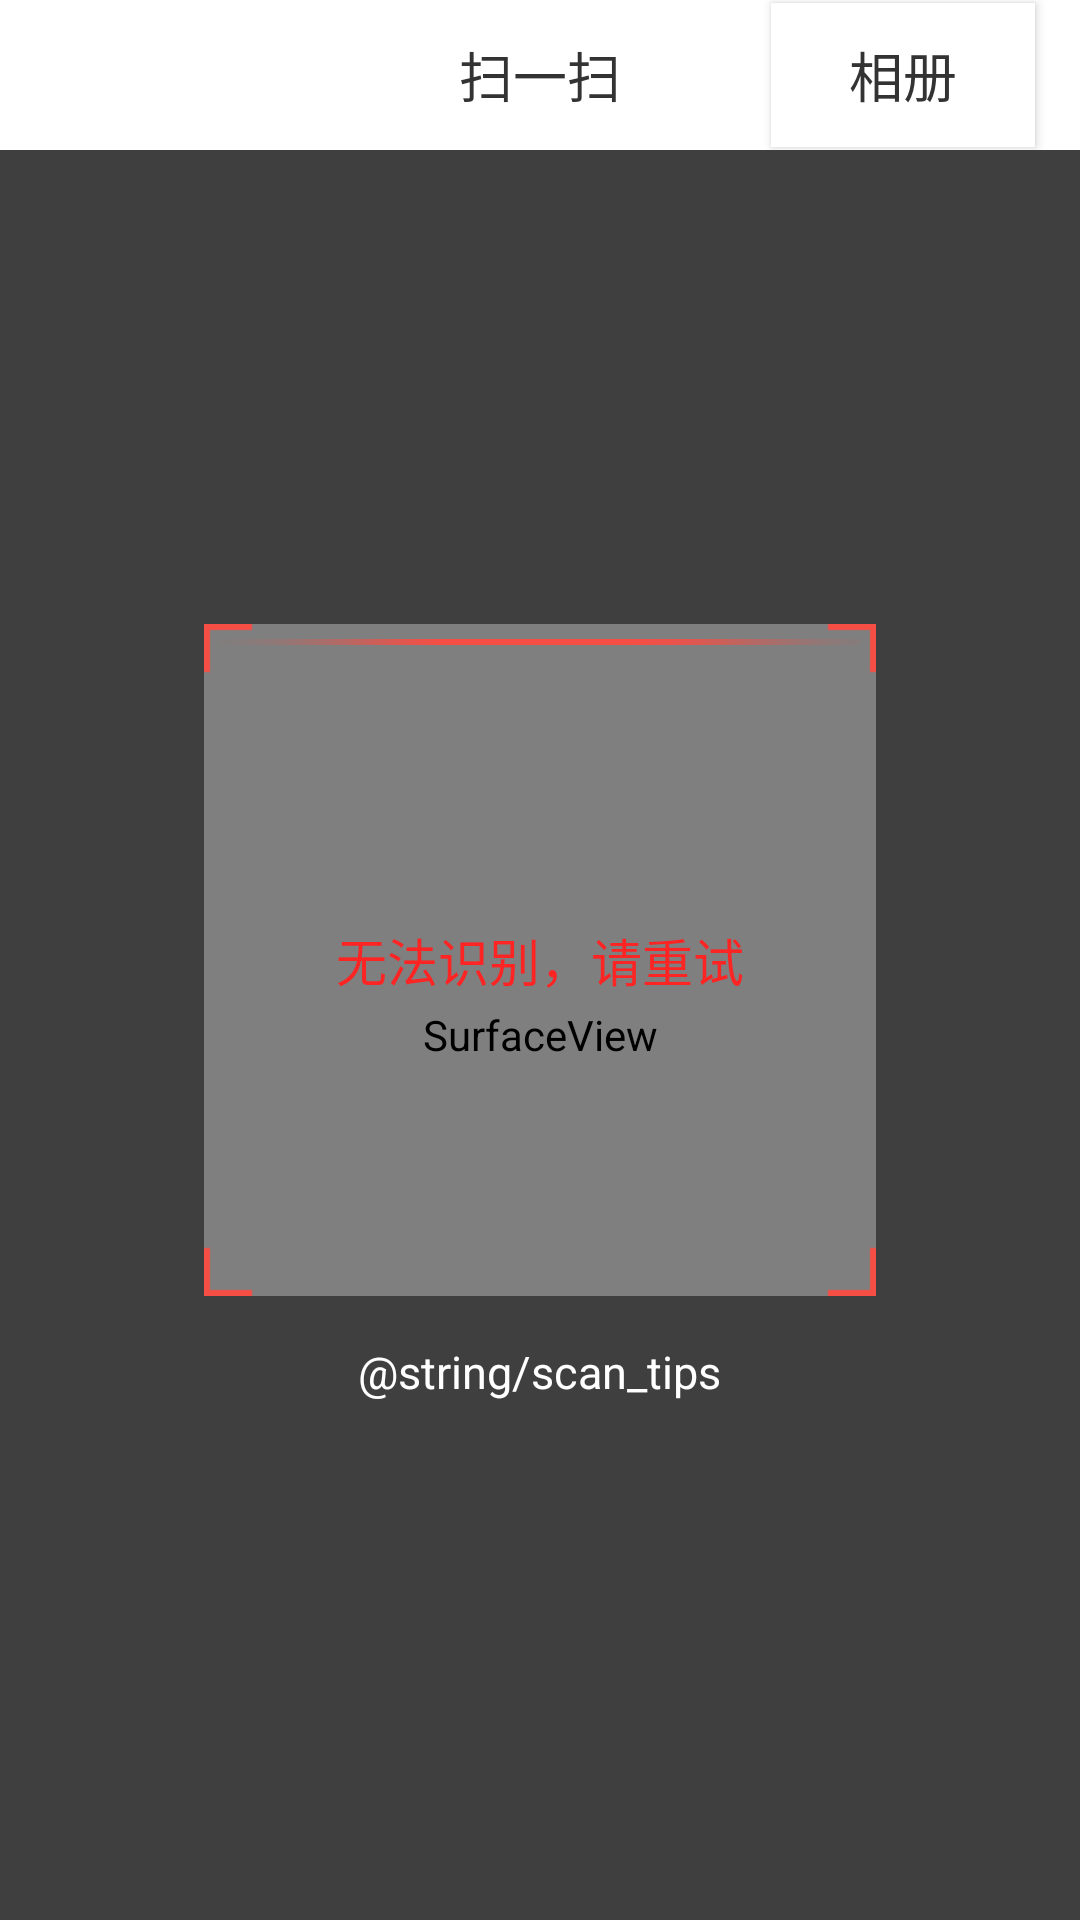

The Android layout XML behind this screen, and the referenced resources:
<!-- AndroidManifest.xml: application theme AppTheme -->
<!-- res/layout/activity_qr_scan.xml -->
<?xml version="1.0" encoding="utf-8"?>
<RelativeLayout android:id="@+id/capture_containter"
                xmlns:android="http://schemas.android.com/apk/res/android"
                android:layout_width="match_parent"
                android:layout_height="match_parent">

    <RelativeLayout
        android:id="@+id/rl"
        android:layout_width="wrap_content"
        android:layout_height="50dp"
        android:background="@color/white">

        <ImageButton
            android:id="@+id/view_btn_left"
            android:layout_width="wrap_content"
            android:layout_height="wrap_content"
            android:layout_centerVertical="true"
            android:layout_marginLeft="15dp"
            android:background="@drawable/header_back_bg"
            android:src="@mipmap/left_back"/>

        <TextView
            android:layout_width="wrap_content"
            android:layout_height="wrap_content"
            android:layout_centerInParent="true"
            android:text="扫一扫"
            android:textColor="@color/scan_title"
            android:textSize="18sp"/>


        <Button
            android:id="@+id/qr_photo"
            android:layout_width="wrap_content"
            android:layout_height="wrap_content"
            android:layout_alignParentRight="true"
            android:layout_centerVertical="true"
            android:layout_marginRight="15dp"
            android:background="@drawable/header_back_bg"
            android:text="相册"
            android:textColor="@color/scan_title"
            android:textSize="18sp"/>
    </RelativeLayout>

    <SurfaceView
        android:id="@+id/capture_preview"
        android:layout_width="match_parent"
        android:layout_height="match_parent"
        android:layout_below="@id/rl"/>

    <ImageView
        android:id="@+id/top_mask"
        android:layout_width="match_parent"
        android:layout_height="match_parent"
        android:layout_below="@id/rl"
        android:layout_above="@id/capture_crop_layout"
        android:background="@color/scan_background"
        android:contentDescription="@string/app_name"/>

    <RelativeLayout
        android:id="@+id/capture_crop_layout"
        android:layout_width="224dp"
        android:layout_height="224dp"
        android:layout_centerInParent="true"
        android:background="@mipmap/scanning_code_box"
        android:contentDescription="@string/app_name">

        <ImageView
            android:id="@+id/capture_scan_line"
            android:layout_width="match_parent"
            android:layout_height="wrap_content"
            android:layout_alignParentTop="true"
            android:layout_margin="5dp"
            android:background="@mipmap/scanning_code_line"
            android:contentDescription="@string/app_name"/>

        <TextView
            android:id="@+id/scan_fail"
            android:layout_width="wrap_content"
            android:layout_height="wrap_content"
            android:layout_centerInParent="true"
            android:text="无法识别，请重试"
            android:textColor="@color/scan_fail"
            android:textSize="17sp"
            android:visibility="visible"/>
    </RelativeLayout>

    <ImageView
        android:id="@+id/bottom_mask"
        android:layout_width="match_parent"
        android:layout_height="match_parent"
        android:layout_alignParentBottom="true"
        android:layout_below="@id/capture_crop_layout"
        android:background="@color/scan_background"
        android:contentDescription="@string/app_name"/>

    <ImageView
        android:layout_width="match_parent"
        android:layout_height="match_parent"
        android:layout_above="@id/bottom_mask"
        android:layout_alignParentLeft="true"
        android:layout_below="@id/top_mask"
        android:layout_toLeftOf="@id/capture_crop_layout"
        android:background="@color/scan_background"
        android:contentDescription="@string/app_name"/>

    <ImageView
        android:layout_width="match_parent"
        android:layout_height="match_parent"
        android:layout_above="@id/bottom_mask"
        android:layout_alignParentRight="true"
        android:layout_below="@id/top_mask"
        android:layout_toRightOf="@id/capture_crop_layout"
        android:background="@color/scan_background"
        android:contentDescription="@string/app_name"/>


    <TextView
        android:layout_width="wrap_content"
        android:layout_height="wrap_content"
        android:layout_below="@id/capture_crop_layout"
        android:layout_centerHorizontal="true"
        android:layout_marginTop="15dp"
        android:text="@string/scan_tips"
        android:textColor="@color/white"
        android:textSize="15sp"/>

</RelativeLayout>
<!-- resources referenced by this layout -->
<resources>
  <color name="scan_background">#80000000</color>
  <color name="scan_fail">#fd2424</color>
  <color name="scan_title">#333333</color>
  <color name="white">#FFFFFF</color>
  <!-- drawable header_back_bg (drawable) -->
  <?xml version="1.0" encoding="utf-8"?>
  <selector xmlns:android="http://schemas.android.com/apk/res/android">
  
      <item android:state_pressed="true" android:drawable="@color/back_click_color" />
      <item android:drawable="@color/white"/>
  
  </selector>
  <!-- mipmap scanning_code_box: webp bitmap (mipmap-xhdpi, 86 bytes) -->
  <!-- mipmap scanning_code_line: webp bitmap (mipmap-xhdpi, 388 bytes) -->
  <string name="app_name">景区通</string>
  <style name="AppTheme" parent="Theme.AppCompat.Light.DarkActionBar">
          
          <item name="colorPrimary">@color/colorPrimary</item>
          <item name="colorPrimaryDark">@color/colorPrimaryDark</item>
          <item name="colorAccent">@color/colorAccent</item>
          <item name="windowNoTitle">true</item>
      </style>
  <color name="back_click_color">#f0f0f0</color>
  <!-- not gathered from this repository: default colours our renderer supplied (Android Studio template values) -->
  <color name="colorPrimary">#FF6200EE</color>
  <color name="colorPrimaryDark">#FF3700B3</color>
  <color name="colorAccent">#FF03DAC5</color>
</resources>
